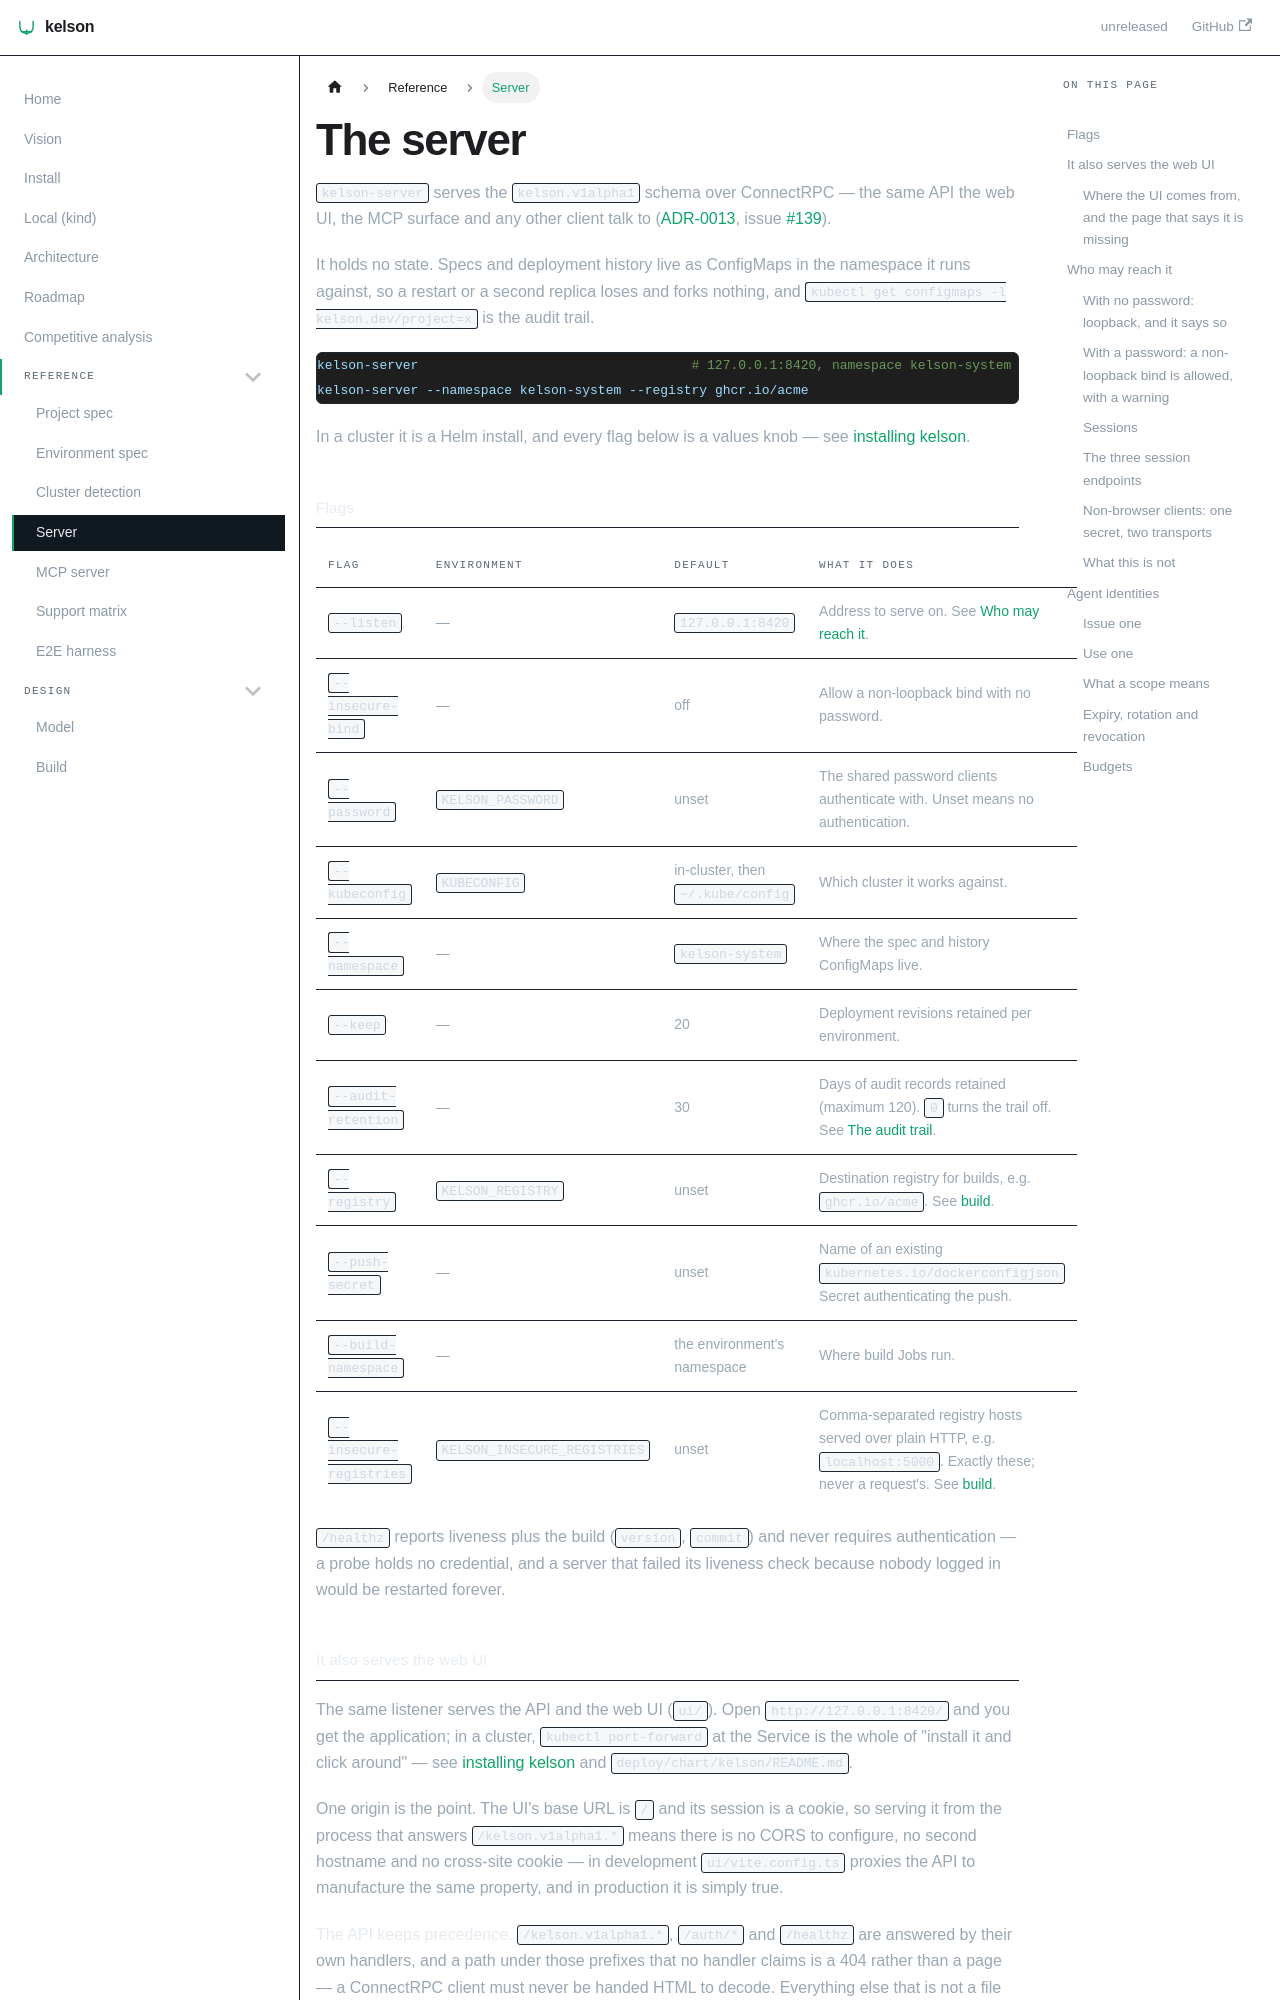

repository: dafrie/kelson · page: server/index.html · generator: docusaurus

# The server

`kelson-server` serves the `kelson.v1alpha1` schema over ConnectRPC — the same API the web UI, the
MCP surface and any other client talk to ([ADR-0013](adr/0013-server-state-and-api-v0.md),
issue [#139](https://github.com/dafrie/kelson/issues/139)).

It holds no state. Specs and deployment history live as ConfigMaps in the namespace it runs against,
so a restart or a second replica loses and forks nothing, and `kubectl get configmaps -l
kelson.dev/project=x` is the audit trail.

```sh
kelson-server                                   # 127.0.0.1:8420, namespace kelson-system
kelson-server --namespace kelson-system --registry ghcr.io/acme
```

In a cluster it is a Helm install, and every flag below is a values knob — see
[installing kelson](install.md).

## Flags

| Flag | Environment | Default | What it does |
|---|---|---|---|
| `--listen` | — | `127.0.0.1:8420` | Address to serve on. See [Who may reach it](#who-may-reach-it). |
| `--insecure-bind` | — | off | Allow a non-loopback bind with no password. |
| `--password` | `KELSON_PASSWORD` | unset | The shared password clients authenticate with. Unset means no authentication. |
| `--kubeconfig` | `KUBECONFIG` | in-cluster, then `~/.kube/config` | Which cluster it works against. |
| `--namespace` | — | `kelson-system` | Where the spec and history ConfigMaps live. |
| `--keep` | — | 20 | Deployment revisions retained per environment. |
| `--audit-retention` | — | 30 | Days of audit records retained (maximum 120). `0` turns the trail off. See [The audit trail](#the-audit-trail). |
| `--registry` | `KELSON_REGISTRY` | unset | Destination registry for builds, e.g. `ghcr.io/acme`. See [build](build.md). |
| `--push-secret` | — | unset | Name of an existing `kubernetes.io/dockerconfigjson` Secret authenticating the push. |
| `--build-namespace` | — | the environment's namespace | Where build Jobs run. |
| `--insecure-registries` | `KELSON_INSECURE_REGISTRIES` | unset | Comma-separated registry hosts served over plain HTTP, e.g. `localhost:5000`. Exactly these; never a request's. See [build](build.md#plain-http-registries). |

`/healthz` reports liveness plus the build (`version`, `commit`) and never requires authentication —
a probe holds no credential, and a server that failed its liveness check because nobody logged in
would be restarted forever.

## It also serves the web UI

The same listener serves the API and the web UI (`ui/`). Open `http://127.0.0.1:8420/` and you get
the application; in a cluster, `kubectl port-forward` at the Service is the whole of "install it and
click around" — see [installing kelson](install.md) and `deploy/chart/kelson/README.md`.

One origin is the point. The UI's base URL is `/` and its session is a cookie, so serving it from
the process that answers `/kelson.v1alpha1.*` means there is no CORS to configure, no second
hostname and no cross-site cookie — in development `ui/vite.config.ts` proxies the API to
manufacture the same property, and in production it is simply true.

**The API keeps precedence.** `/kelson.v1alpha1.*`, `/auth/*` and `/healthz` are answered by their
own handlers, and a path under those prefixes that no handler claims is a 404 rather than a page —
a ConnectRPC client must never be handed HTML to decode. Everything else that is not a file resolves
to `index.html`, so reloading a deep link like `/projects/shop/environments/production` hands the
browser the application instead of a 404 it cannot route. Content-addressed assets are cached
immutably; `index.html` is not, because its name outlives its contents.

**It is served unauthenticated**, exactly as the Vite dev server serves it: the login form is part
of the application, so putting it behind the login would be a loop. The assets are public; every
route that can touch the cluster is not.
